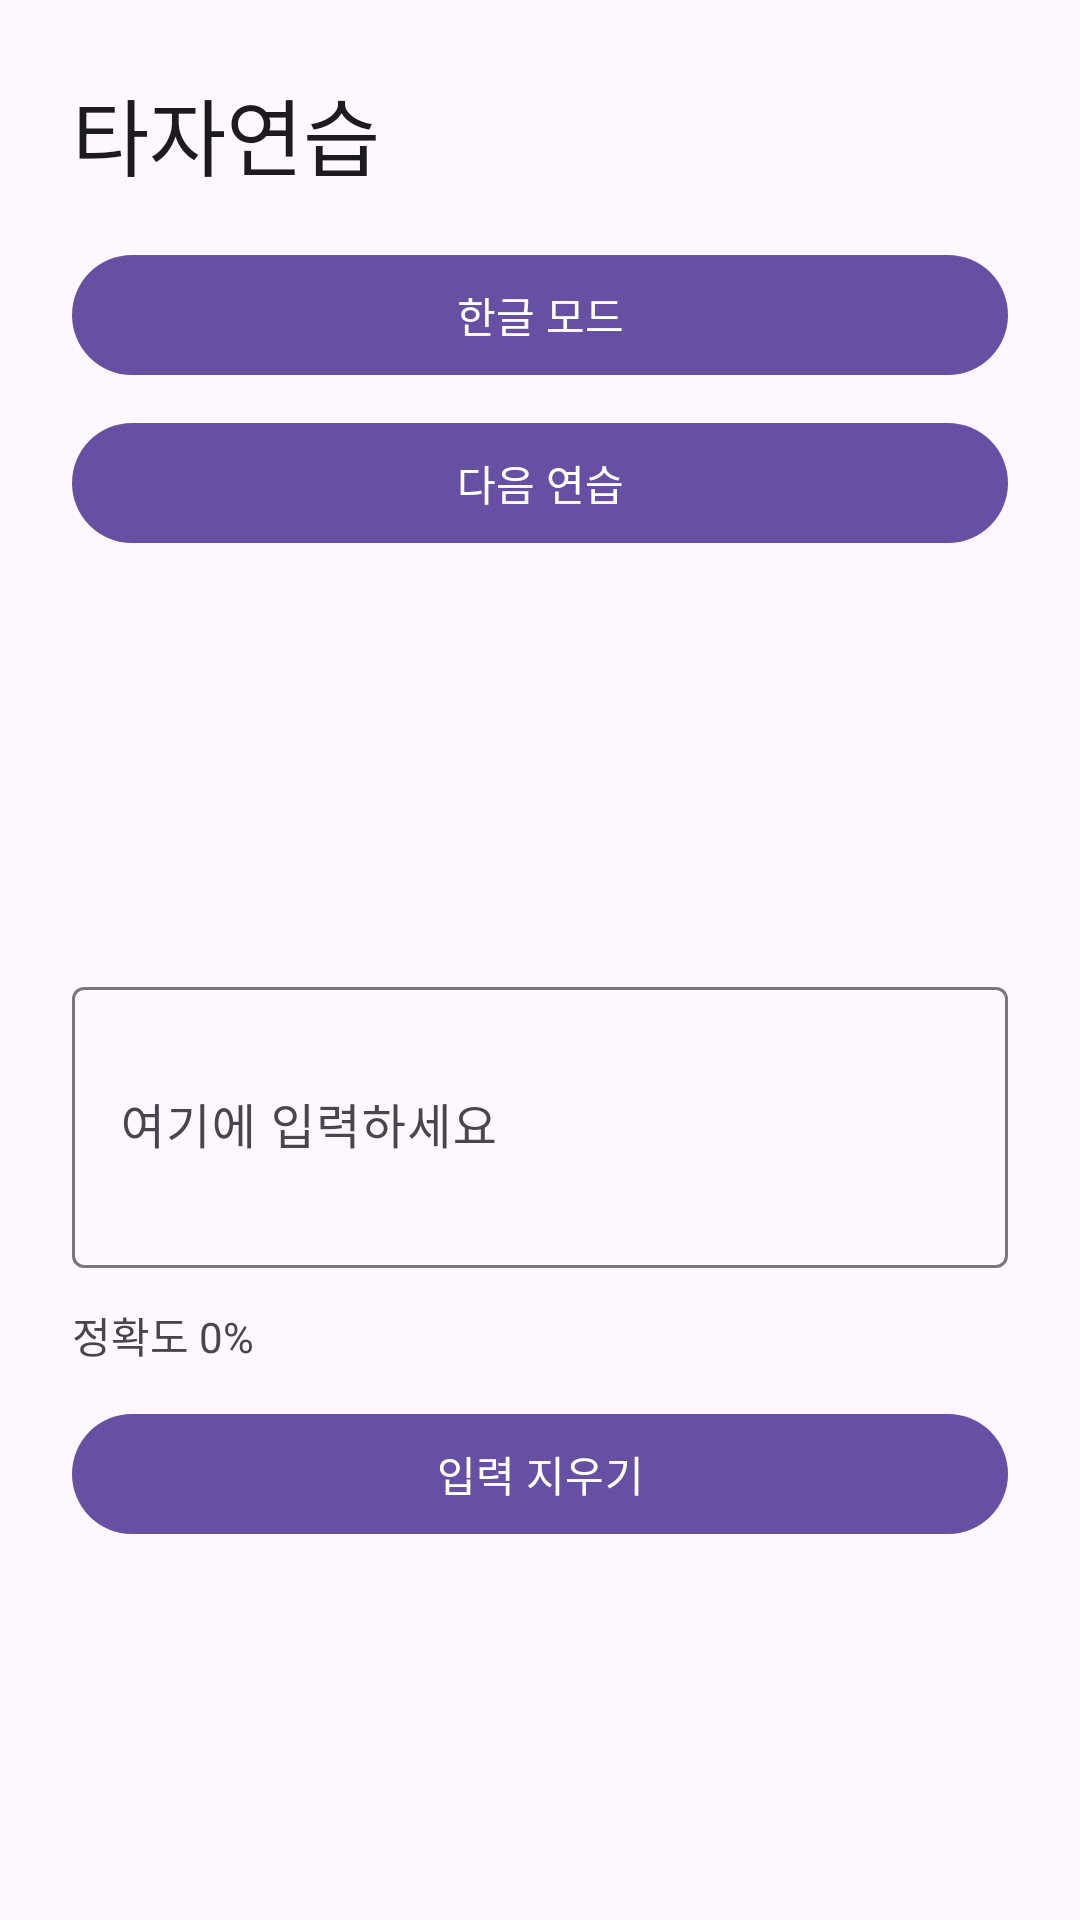

This screen was rendered from an Android layout file. Write that file and the resources it references.
<!-- AndroidManifest.xml: application theme Theme.Eunhyo2 -->
<!-- res/layout/activity_typing_practice.xml -->
<?xml version="1.0" encoding="utf-8"?>
<ScrollView xmlns:android="http://schemas.android.com/apk/res/android"
    android:layout_width="match_parent"
    android:layout_height="match_parent">

    <LinearLayout
        android:layout_width="match_parent"
        android:layout_height="wrap_content"
        android:orientation="vertical"
        android:padding="24dp">

        <TextView
            android:layout_width="match_parent"
            android:layout_height="wrap_content"
            android:text="타자연습"
            android:textAppearance="@style/TextAppearance.Material3.HeadlineMedium" />

        <com.google.android.material.button.MaterialButton
            android:id="@+id/buttonLanguage"
            android:layout_width="match_parent"
            android:layout_height="wrap_content"
            android:layout_marginTop="16dp"
            android:text="한글 모드" />

        <com.google.android.material.button.MaterialButton
            android:id="@+id/buttonNextLesson"
            android:layout_width="match_parent"
            android:layout_height="wrap_content"
            android:layout_marginTop="8dp"
            android:text="다음 연습" />

        <TextView
            android:id="@+id/textLessonTitle"
            android:layout_width="match_parent"
            android:layout_height="wrap_content"
            android:layout_marginTop="20dp"
            android:textAppearance="@style/TextAppearance.Material3.TitleLarge" />

        <TextView
            android:id="@+id/textTarget"
            android:layout_width="match_parent"
            android:layout_height="wrap_content"
            android:layout_marginTop="12dp"
            android:padding="16dp"
            android:textIsSelectable="true"
            android:textSize="22sp" />

        <com.google.android.material.textfield.TextInputLayout
            android:layout_width="match_parent"
            android:layout_height="wrap_content"
            android:layout_marginTop="16dp"
            android:hint="여기에 입력하세요">

            <com.google.android.material.textfield.TextInputEditText
                android:id="@+id/editTyped"
                android:layout_width="match_parent"
                android:layout_height="wrap_content"
                android:inputType="textMultiLine|textNoSuggestions"
                android:minLines="3" />
        </com.google.android.material.textfield.TextInputLayout>

        <TextView
            android:id="@+id/textResult"
            android:layout_width="match_parent"
            android:layout_height="wrap_content"
            android:layout_marginTop="12dp"
            android:text="정확도 0%" />

        <com.google.android.material.button.MaterialButton
            android:id="@+id/buttonClear"
            android:layout_width="match_parent"
            android:layout_height="wrap_content"
            android:layout_marginTop="12dp"
            android:text="입력 지우기" />
    </LinearLayout>
</ScrollView>
<!-- resources referenced by this layout -->
<resources>
  <style name="Theme.Eunhyo2" parent="Theme.Material3.DayNight.NoActionBar">
          <item name="android:windowLightStatusBar">true</item>
      </style>
</resources>
